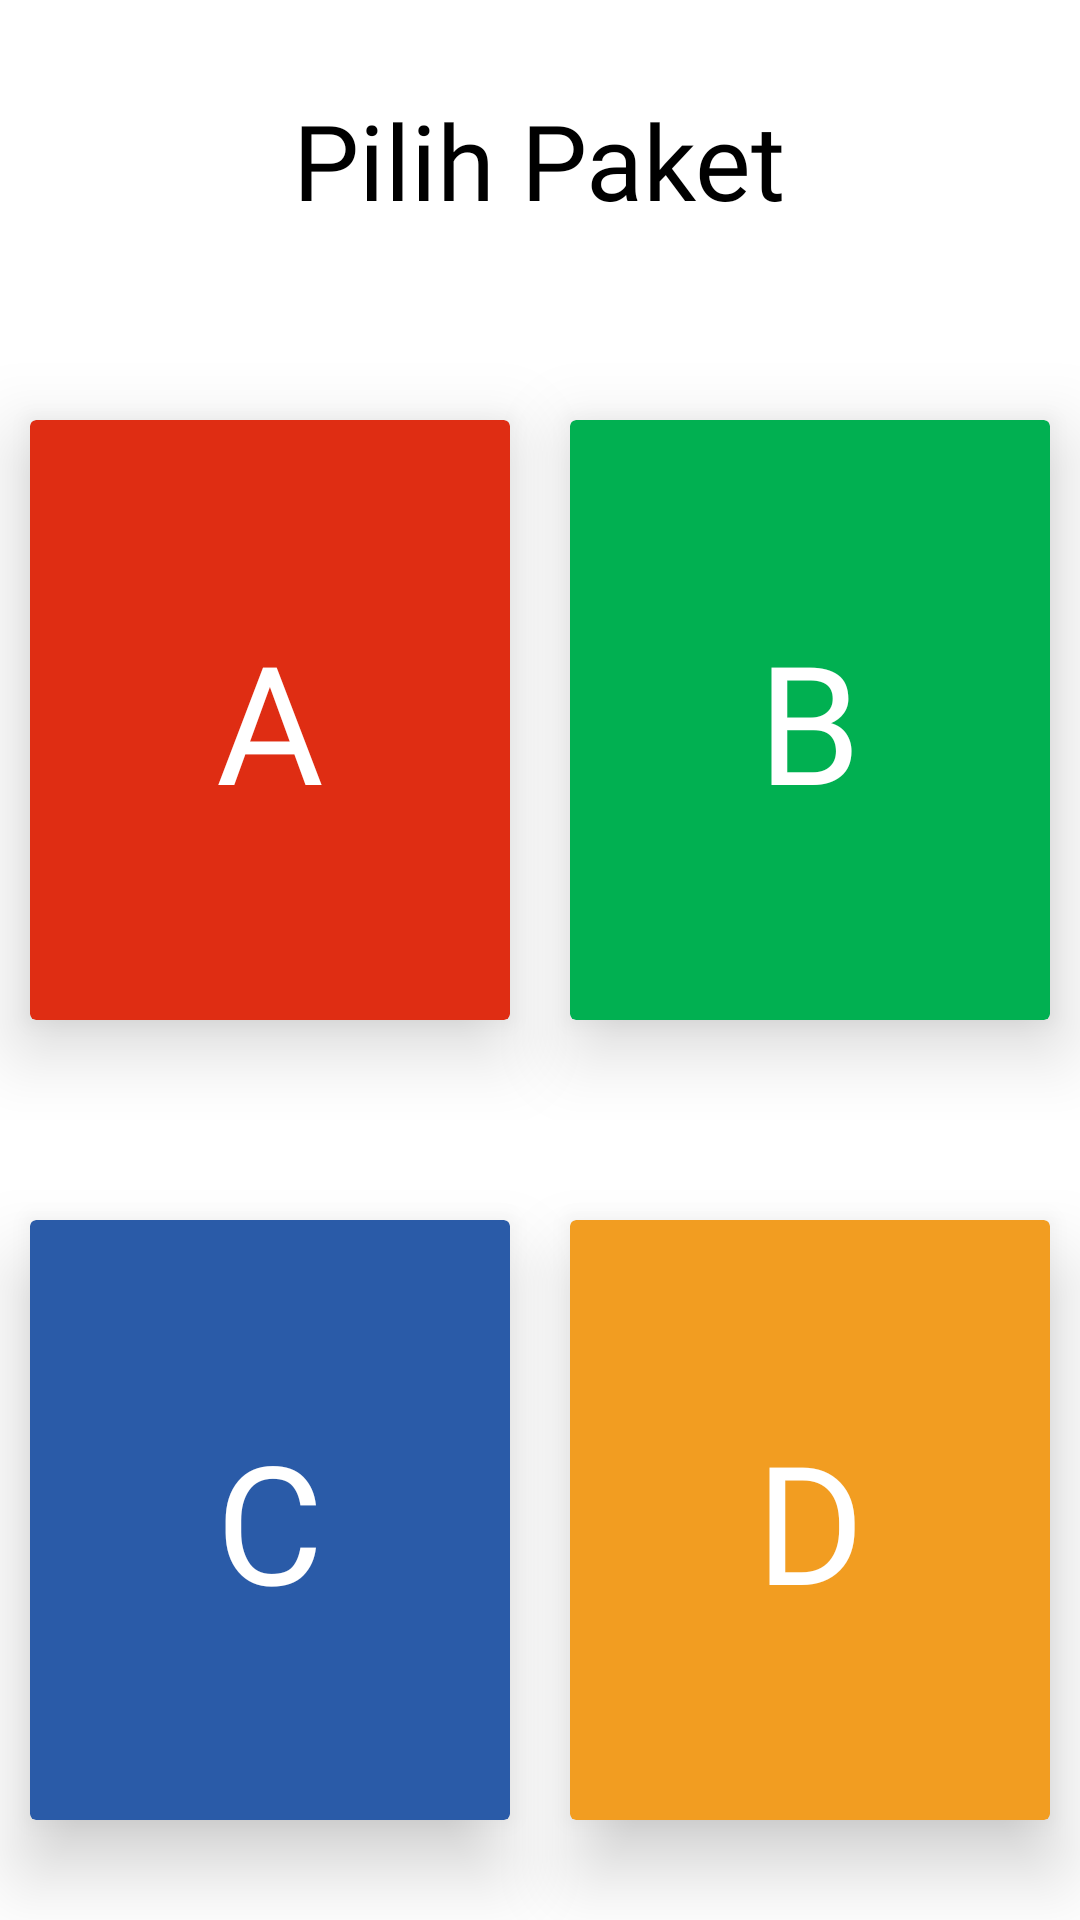

Write the Android layout XML for this screen, with the resource values it uses.
<!-- AndroidManifest.xml: application theme Theme.Design.NoActionBar -->
<!-- res/layout/paket_medium.xml -->
<?xml version="1.0" encoding="utf-8"?>
<LinearLayout
    xmlns:android="http://schemas.android.com/apk/res/android"
    xmlns:app="http://schemas.android.com/apk/res-auto"
    xmlns:tools="http://schemas.android.com/tools"
    android:layout_width="match_parent"
    android:layout_height="match_parent"
    android:orientation="vertical"
    android:background="@color/white"
    android:weightSum="6"
    tools:context=".PaketMedium">

    <LinearLayout
        android:layout_width="match_parent"
        android:layout_height="0dp"
        android:layout_weight="1"
        android:orientation="vertical">

        <TextView
            android:layout_width="wrap_content"
            android:layout_height="wrap_content"
            android:layout_margin="30dp"
            android:layout_gravity="center"
            android:text="Pilih Paket"
            android:fontFamily="@font/jo"
            android:textColor="@color/black"
            android:textSize="35sp"/>

    </LinearLayout>

    <LinearLayout
        android:layout_width="match_parent"
        android:layout_height="0dp"
        android:orientation="vertical"
        android:layout_weight="5"
        android:weightSum="4">

        <LinearLayout
            android:layout_width="match_parent"
            android:layout_height="0dp"
            android:layout_weight="2"
            android:weightSum="2"
            android:orientation="horizontal">

            <androidx.cardview.widget.CardView
                android:id="@+id/playA"
                android:layout_weight="1"
                android:layout_margin="10dp"
                android:layout_width="0dp"
                android:layout_height="200dp"
                android:layout_gravity="center"
                app:cardElevation="15dp"
                app:cardBackgroundColor="#DF2D13" >

                <TextView
                    android:layout_width="wrap_content"
                    android:layout_height="wrap_content"
                    android:layout_margin="20dp"
                    android:layout_gravity="center"
                    android:gravity="center"
                    android:text="A"
                    android:fontFamily="@font/jo"
                    android:textColor="@color/white"
                    android:textSize="55sp"/>

            </androidx.cardview.widget.CardView>

            <androidx.cardview.widget.CardView
                android:id="@+id/playB"
                android:layout_weight="1"
                android:layout_margin="10dp"
                android:layout_width="0dp"
                android:layout_height="200dp"
                android:layout_gravity="center"
                app:cardElevation="15dp"
                app:cardBackgroundColor="#01B051" >

                <TextView
                    android:layout_width="wrap_content"
                    android:layout_height="wrap_content"
                    android:layout_margin="20dp"
                    android:layout_gravity="center"
                    android:gravity="center"
                    android:text="B"
                    android:fontFamily="@font/jo"
                    android:textColor="@color/white"
                    android:textSize="55sp"/>

            </androidx.cardview.widget.CardView>

        </LinearLayout>

        <LinearLayout
            android:layout_width="match_parent"
            android:layout_height="0dp"
            android:layout_weight="2"
            android:weightSum="2"
            android:orientation="horizontal">

            <androidx.cardview.widget.CardView
                android:id="@+id/playC"
                android:layout_weight="1"
                android:layout_margin="10dp"
                android:layout_width="0dp"
                android:layout_height="200dp"
                android:layout_gravity="center"
                app:cardElevation="15dp"
                app:cardBackgroundColor="#2A5BA8" >

                <TextView
                    android:layout_width="wrap_content"
                    android:layout_height="wrap_content"
                    android:layout_margin="20dp"
                    android:layout_gravity="center"
                    android:gravity="center"
                    android:text="C"
                    android:fontFamily="@font/jo"
                    android:textColor="@color/white"
                    android:textSize="55sp"/>

            </androidx.cardview.widget.CardView>

            <androidx.cardview.widget.CardView
                android:id="@+id/playD"
                android:layout_weight="1"
                android:layout_margin="10dp"
                android:layout_width="0dp"
                android:layout_height="200dp"
                android:layout_gravity="center"
                app:cardElevation="15dp"
                app:cardBackgroundColor="#F29D21" >

                <TextView
                    android:layout_width="wrap_content"
                    android:layout_height="wrap_content"
                    android:layout_margin="20dp"
                    android:layout_gravity="center"
                    android:gravity="center"
                    android:text="D"
                    android:fontFamily="@font/jo"
                    android:textColor="@color/white"
                    android:textSize="55sp"/>

            </androidx.cardview.widget.CardView>

        </LinearLayout>

    </LinearLayout>

</LinearLayout>
<!-- resources referenced by this layout -->
<resources>
  <color name="black">#000</color>
  <color name="white">#fff</color>
</resources>
